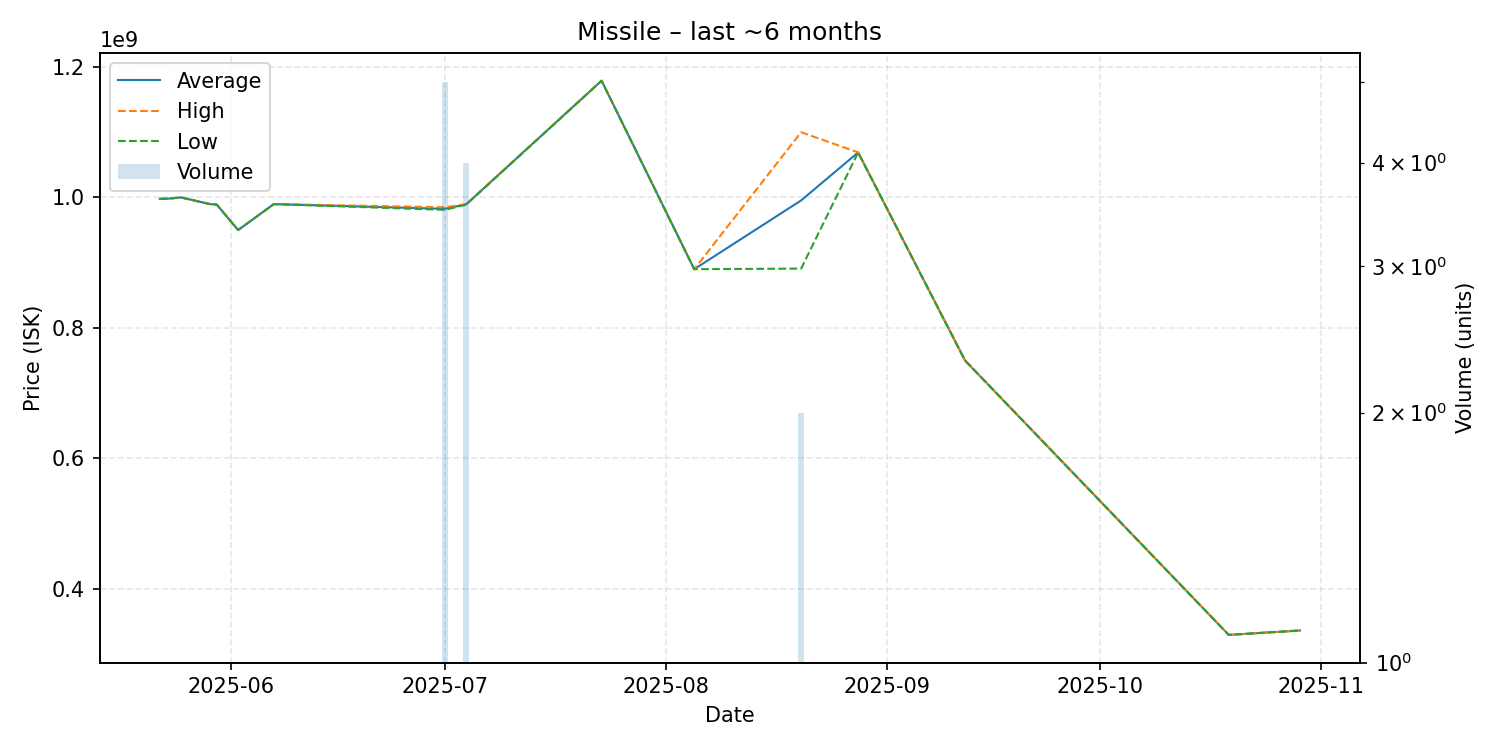

The file beside this chart, header and first rows:
date, average, highest, lowest, order_count, volume
2025-05-22, 997900000, 997900000, 997900000, 1, 1
2025-05-23, 998000000, 998000000, 998000000, 1, 1
2025-05-25, 1000000000, 1000000000, 1000000000, 1, 1
2025-05-29, 989900000, 989900000, 989900000, 1, 1
2025-05-30, 989000000, 989000000, 989000000, 1, 1
2025-06-02, 950000000, 950000000, 950000000, 1, 1
2025-06-07, 989800000, 989800000, 989800000, 1, 1
2025-07-01, 982580000, 984950000, 981000000, 5, 5
2025-07-04, 989475000, 989600000, 989000000, 4, 4
2025-07-23, 1179000000, 1179000000, 1179000000, 1, 1
2025-08-05, 890000000, 890000000, 890000000, 1, 1
2025-08-20, 995450000, 1100000000, 890900000, 2, 2
2025-08-28, 1069000000, 1069000000, 1069000000, 1, 1
2025-09-12, 750000000, 750000000, 750000000, 1, 1
2025-10-19, 329300000, 329300000, 329300000, 1, 1
2025-10-29, 336000000, 336000000, 336000000, 1, 1
